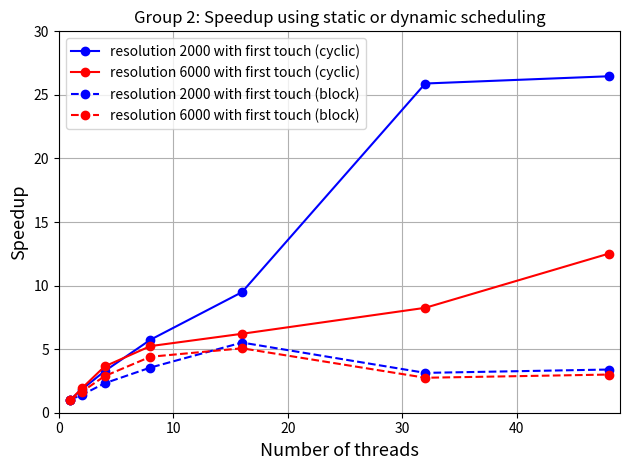

This chart was generated by the following Python code:
import numpy as np
import matplotlib.pyplot as plt

n_threads = np.array([1, 2, 4, 8, 16, 32, 48])

runtime_seq2000 = 0.251787
runtime_seq6000 = 2.505904

runtime_static2000 = np.array([0.245332, 0.138423, 0.077038, 0.043875, 0.026543, 0.009723, 0.009514])
runtime_static6000 = np.array([2.551647, 1.313590, 0.688382, 0.478225, 0.403553, 0.303614, 0.200333])

runtime_dynamic2000 = np.array([0.243776, 0.180937, 0.108715, 0.070887, 0.045624, 0.080339, 0.074116])
runtime_dynamic6000 = np.array([2.544038, 1.527977, 0.871051, 0.569373, 0.494432, 0.911072, 0.834821])


speedups2000_static = runtime_seq2000 / runtime_static2000
speedups6000_static = runtime_seq6000 / runtime_static6000

speedups2000_dynamic = runtime_seq2000 / runtime_dynamic2000
speedups6000_dynamic = runtime_seq6000 / runtime_dynamic6000

fig, ax1 = plt.subplots()

ax1.set_xlabel("Number of threads", fontsize=13)
ax1.set_ylabel("Speedup", fontsize=13)
ax1.set_title("Group 2: Speedup using static or dynamic scheduling")
ax1.set_xlim([0,49])
ax1.set_ylim([0,30])

plt.plot(n_threads, speedups2000_static, '-bo', label='resolution 2000 with first touch (cyclic)')
plt.plot(n_threads, speedups6000_static, '-ro', label='resolution 6000 with first touch (cyclic)')
plt.plot(n_threads, speedups2000_dynamic, '--bo', label='resolution 2000 with first touch (block)')
plt.plot(n_threads, speedups6000_dynamic, '--ro', label='resolution 6000 with first touch (block)')
plt.legend()
plt.grid()
plt.tight_layout()
# plt.show()
plt.savefig('Group2_ASS4.3_first_touch.png')